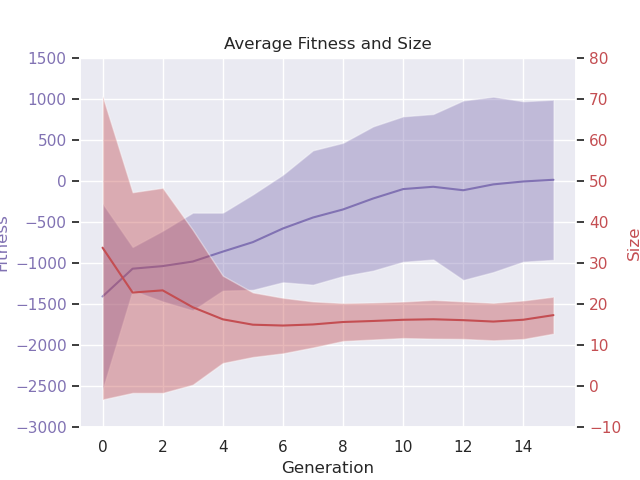

The data file committed next to this chart (first rows):
# Speed: 1, Boost: 1, ContEnv: False, Env size: (10, 10), Car size: (2, 2), Counter: 100
gen, nevals, fitness_min, fitness_avg, fitness_max, fitness_std, size_min, size_avg, size_max, size_std
0.0, 200.0, -14669, -1409, -699.9, 1132, 3.1, 33.72, 195.7, 36.95
1.0, 121.0, -3539, -1070, -504.9, 264.4, 1.1, 22.79, 126.6, 24.43
2.0, 121.7, -5597, -1039, -139.3, 430, 1.1, 23.32, 108.6, 24.97
3.0, 120.0, -7069, -983, 4.523, 595, 1.0, 19.21, 104.5, 18.87
4.0, 121.7, -4455, -862.2, 309.8, 473.9, 1.7, 16.27, 68.1, 10.63
5.0, 123.0, -4546, -746.7, 467.2, 581.1, 1.2, 14.96, 39.8, 7.862
6.0, 122.3, -4480, -580.5, 690.3, 654.7, 1.4, 14.76, 35.1, 6.76
7.0, 119.1, -6270, -447, 675.1, 817.9, 2.0, 15.02, 35.4, 5.603
8.0, 123.0, -4630, -348.8, 841, 811.4, 1.7, 15.62, 30.7, 4.625
9.0, 117.2, -4482, -215.6, 841, 878, 1.8, 15.87, 30.0, 4.507
10.0, 118.2, -4408, -100.7, 946.6, 885.5, 2.1, 16.16, 30.8, 4.446
11.0, 116.2, -3135, -72.7, 988.9, 885.7, 2.1, 16.28, 32.0, 4.715
12.0, 121.7, -6377, -115, 988.9, 1093, 2.1, 16.07, 29.6, 4.567
13.0, 117.3, -5013, -43.54, 991, 1068, 2.3, 15.72, 30.9, 4.564
14.0, 121.3, -3682, -8.082, 1010, 976.6, 1.5, 16.17, 29.7, 4.694
15.0, 120.4, -3645, 12.55, 1011, 974.9, 2.0, 17.29, 31.3, 4.496
